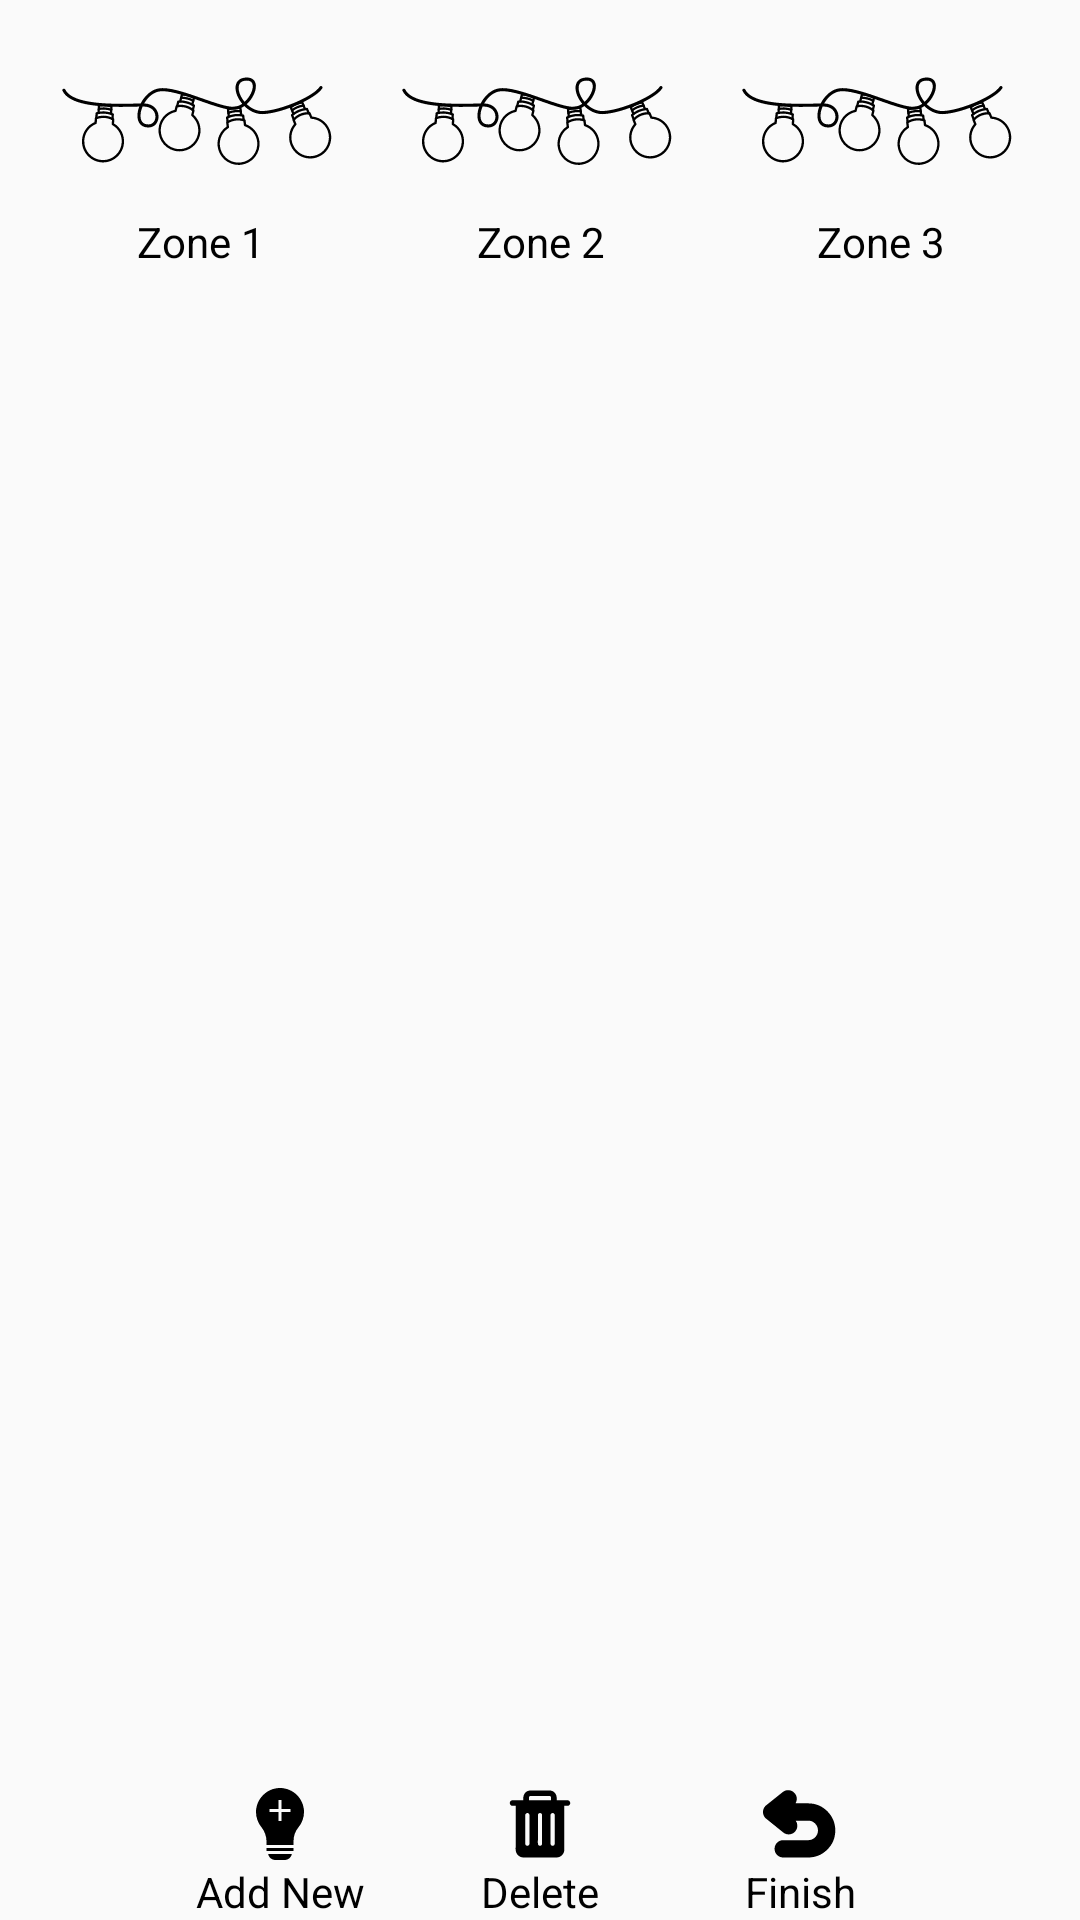

Reconstruct the res/layout file that produces this screen, plus the resources it refers to.
<!-- AndroidManifest.xml: application theme MyAppTheme -->
<!-- res/layout/group_assign.xml -->
<?xml version="1.0" encoding="utf-8"?>
<LinearLayout
    xmlns:android="http://schemas.android.com/apk/res/android" android:layout_width="match_parent"
    android:layout_height="match_parent"
    android:orientation="vertical">

    <LinearLayout
        android:layout_width="match_parent"
        android:layout_height="80dp"
        android:layout_marginLeft="10dp"
        android:layout_marginRight="10dp"
        android:layout_marginTop="10dp"
        android:orientation="horizontal">

        <LinearLayout
            android:layout_width="match_parent"
            android:layout_height="match_parent"
            android:layout_weight="1"
            android:orientation="vertical">

            <ImageButton
                android:id="@+id/group1"
                android:layout_width="match_parent"
                android:layout_height="match_parent"
                android:layout_weight="1"
                android:adjustViewBounds="true"
                android:background="@null"
                android:paddingLeft="10dp"
                android:paddingRight="10dp"
                android:scaleType="fitCenter"
                android:src="@drawable/ic_group_off" />

            <TextView
                android:id="@+id/group1_t"
                android:layout_width="match_parent"
                android:layout_height="wrap_content"
                android:gravity="center"
                android:text="Zone 1"
                android:textColor="@color/text" />

        </LinearLayout>

        <LinearLayout
            android:layout_width="match_parent"
            android:layout_height="match_parent"
            android:layout_weight="1"
            android:orientation="vertical">

            <ImageButton
                android:id="@+id/group2"
                android:layout_width="match_parent"
                android:layout_height="match_parent"
                android:layout_weight="1"
                android:adjustViewBounds="true"
                android:background="@null"
                android:paddingLeft="10dp"
                android:paddingRight="10dp"
                android:scaleType="fitCenter"
                android:src="@drawable/ic_group_off" />

            <TextView
                android:id="@+id/group2_t"
                android:layout_width="match_parent"
                android:layout_height="wrap_content"
                android:gravity="center"
                android:text="Zone 2"
                android:textColor="@color/text" />

        </LinearLayout>

        <LinearLayout
            android:layout_width="match_parent"
            android:layout_height="match_parent"
            android:layout_weight="1"
            android:orientation="vertical">

            <ImageButton
                android:id="@+id/group3"
                android:layout_width="match_parent"
                android:layout_height="match_parent"
                android:layout_weight="1"
                android:adjustViewBounds="true"
                android:background="@null"
                android:paddingLeft="10dp"
                android:paddingRight="10dp"
                android:scaleType="fitCenter"
                android:src="@drawable/ic_group_off" />

            <TextView
                android:id="@+id/group3_t"
                android:layout_width="match_parent"
                android:layout_height="wrap_content"
                android:gravity="center"
                android:text="Zone 3"
                android:textColor="@color/text" />

        </LinearLayout>


    </LinearLayout>

    <android.support.v7.widget.RecyclerView
        android:layout_width="match_parent"
        android:layout_height="match_parent"
        android:layout_weight="1" />

    <LinearLayout
        android:layout_width="match_parent"
        android:layout_height="wrap_content"
        android:layout_weight="0.3"
        android:orientation="horizontal"
        android:paddingLeft="50dp"
        android:paddingRight="50dp">

        <LinearLayout
            android:layout_width="match_parent"
            android:layout_height="match_parent"
            android:layout_weight="1"
            android:orientation="vertical">

            <ImageButton
                android:id="@+id/add_new"
                android:layout_width="match_parent"
                android:layout_height="match_parent"
                android:layout_weight="1"
                android:adjustViewBounds="true"
                android:background="@null"
                android:paddingLeft="10dp"
                android:paddingRight="10dp"
                android:scaleType="fitCenter"
                android:src="@drawable/ic_new" />

            <TextView
                android:layout_width="match_parent"
                android:layout_height="wrap_content"
                android:gravity="center"
                android:text="Add New"
                android:textColor="@color/text" />

        </LinearLayout>

        <LinearLayout
            android:layout_width="match_parent"
            android:layout_height="match_parent"
            android:layout_weight="1"
            android:orientation="vertical">

            <ImageButton
                android:id="@+id/delete"
                android:layout_width="match_parent"
                android:layout_height="match_parent"
                android:layout_weight="1"
                android:adjustViewBounds="true"
                android:background="@null"
                android:paddingLeft="10dp"
                android:paddingRight="10dp"
                android:scaleType="fitCenter"
                android:src="@drawable/ic_delete" />

            <TextView
                android:layout_width="match_parent"
                android:layout_height="wrap_content"
                android:gravity="center"
                android:text="Delete"
                android:textColor="@color/text" />

        </LinearLayout>

        <LinearLayout
            android:layout_width="match_parent"
            android:layout_height="match_parent"
            android:layout_weight="1"
            android:orientation="vertical">

            <ImageButton
                android:id="@+id/finish"
                android:layout_width="match_parent"
                android:layout_height="match_parent"
                android:layout_weight="1"
                android:adjustViewBounds="true"
                android:background="@null"
                android:paddingLeft="10dp"
                android:paddingRight="10dp"
                android:scaleType="fitCenter"
                android:src="@drawable/ic_return" />

            <TextView
                android:layout_width="match_parent"
                android:layout_height="wrap_content"
                android:gravity="center"
                android:text="Finish"
                android:textColor="@color/text" />

        </LinearLayout>


    </LinearLayout>



</LinearLayout>
<!-- resources referenced by this layout -->
<resources>
  <color name="text">#000000</color>
  <!-- drawable ic_delete: vector/xml drawable (drawable, 6074 chars, omitted) -->
  <!-- drawable ic_group_off: vector/xml drawable (drawable, 13957 chars, omitted) -->
  <!-- drawable ic_new (drawable) -->
  <vector xmlns:android="http://schemas.android.com/apk/res/android"
      android:width="52dp"
      android:height="52dp"
      android:viewportWidth="52"
      android:viewportHeight="52">
    <group>
      <clip-path android:pathData="M0,0h52v52h-52z M 0,0"/>
      <path
          android:pathData=" M 23 49.999 L 29 49.999 C 31.42 49.999 33.44 48.279 33.9 45.999 L 18.1 45.999 C 18.56 48.279 20.58 49.999 23 49.999 Z "
          android:fillColor="#000000"/>
      <path
          android:pathData="M17.0,41.999h18.0v2.0h-18.0z"
          android:fillColor="#000000"/>
      <path
          android:pathData=" M 25.24 2.019 C 16.89 2.399 10.05 9.529 10 17.909 C 9.98 21.579 11.24 25.179 13.55 28.029 C 15.77 30.779 17 34.199 17 37.659 L 17 39.999 L 35 39.999 L 35 37.659 C 35 34.099 36.15 30.759 38.25 28.279 C 40.67 25.399 42 21.749 42 17.999 C 42 8.929 34.39 1.579 25.24 2.019 Z  M 32.998 18 L 26.998 18 L 26.998 24 L 24.998 24 L 24.998 18 L 18.998 18 L 18.998 16 L 24.998 16 L 24.998 10 L 26.998 10 L 26.998 16 L 32.998 16 L 32.998 18 L 32.998 18 Z "
          android:fillColor="#000000"/>
    </group>
  </vector>
  <!-- drawable ic_return: vector/xml drawable (drawable, 2105 chars, omitted) -->
  <style name="MyAppTheme" parent="@style/AppTheme" />
  <style name="AppTheme" parent="Theme.AppCompat.Light.NoActionBar">
          
          <item name="colorPrimary">@color/actionbar_bg</item>
          <item name="colorPrimaryDark">@color/colorPrimaryDark</item>
          <item name="colorAccent">@color/colorAccent</item>
      </style>
  <color name="actionbar_bg">#f9f9f9</color>
  <color name="colorPrimaryDark">#303F9F</color>
  <color name="colorAccent">#000000</color>
</resources>
